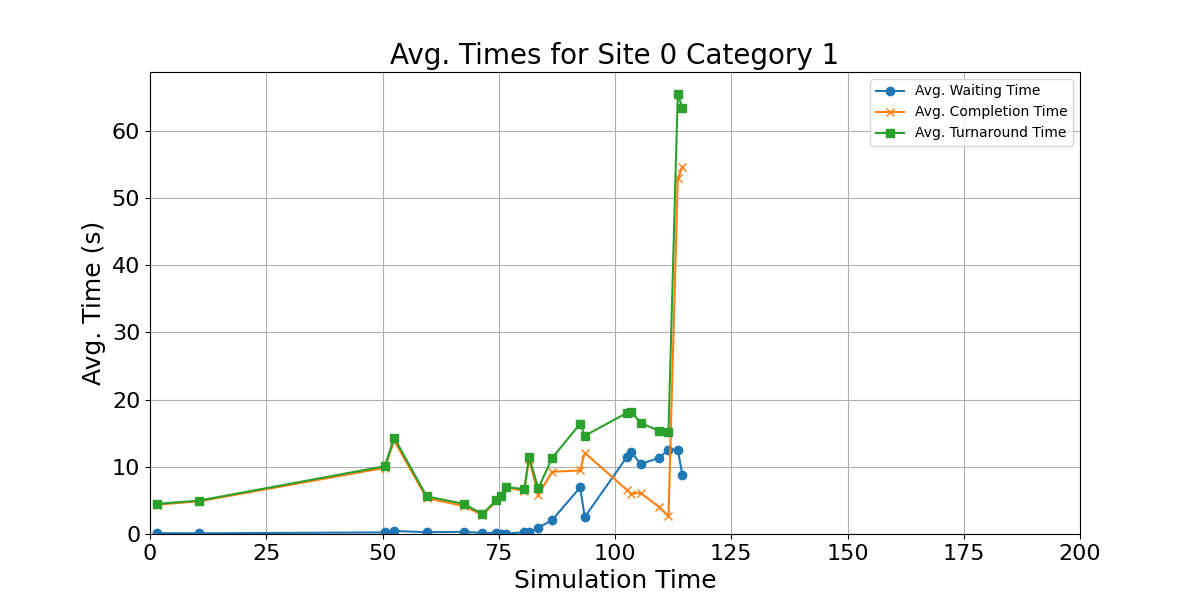

Source data for this figure (header and first rows):
waiting_times, completion_times, turnaround_time, mid_points
0.1243, 4.36, 4.484, 1.5
0.1023, 4.86, 4.962, 10.5
0.2378, 9.847, 10.08, 50.5
0.4492, 13.9, 14.35, 52.5
0.2649, 5.323, 5.588, 59.5
0.3141, 4.177, 4.491, 67.5
0.1541, 2.817, 2.971, 71.5
0.1744, 4.897, 5.071, 74.5
0.007261, 5.613, 5.621, 75.5
0.06263, 6.96, 7.023, 76.5
0.2599, 6.393, 6.653, 80.5
0.3315, 11.17, 11.5, 81.5
0.9239, 5.863, 6.787, 83.5
2.076, 9.257, 11.33, 86.5
6.932, 9.453, 16.39, 92.5
2.537, 12.07, 14.61, 93.5
11.4, 6.593, 17.99, 102.5
12.19, 5.993, 18.19, 103.5
10.43, 6.11, 16.54, 105.5
11.31, 4.02, 15.33, 109.5
12.57, 2.663, 15.23, 111.5
12.56, 52.89, 65.45, 113.5
8.729, 54.63, 63.36, 114.5
